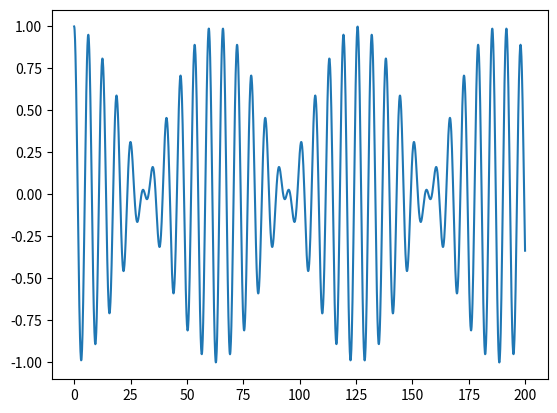

Generate this figure with matplotlib:
#!/usr/bin/env python3
# -*- coding: utf-8 -*-

import math  #подключает библиотеку math
import numpy  #подключает библиотеку numpy
import matplotlib.pyplot as mpp  #подключает библиотеку mathlotlib.pyplot с возможностью обращения к ней mpp

# Эта программа рисует график функции, заданной выражением ниже

if __name__=='__main__':  #начало выполнения программы
    arguments = numpy.r_[0:200:0.1]  #создаёт переменную arguments, в которую присваивается объект r_ из библиотеки numpy, получающий на вход параметры построения
    mpp.plot(  #вызов функции plot из библиотеки matplotlib.pyplot
        arguments,  #вызов переменной
        [math.cos(a) * math.cos(a/20.0) for a in arguments]  #задание того, что выводится на экран, это реализовано с помощью цикла for
    )
    mpp.show()  #вызов функции show из библиотеки matplotlib.pyplot (рисование области построения на экран)